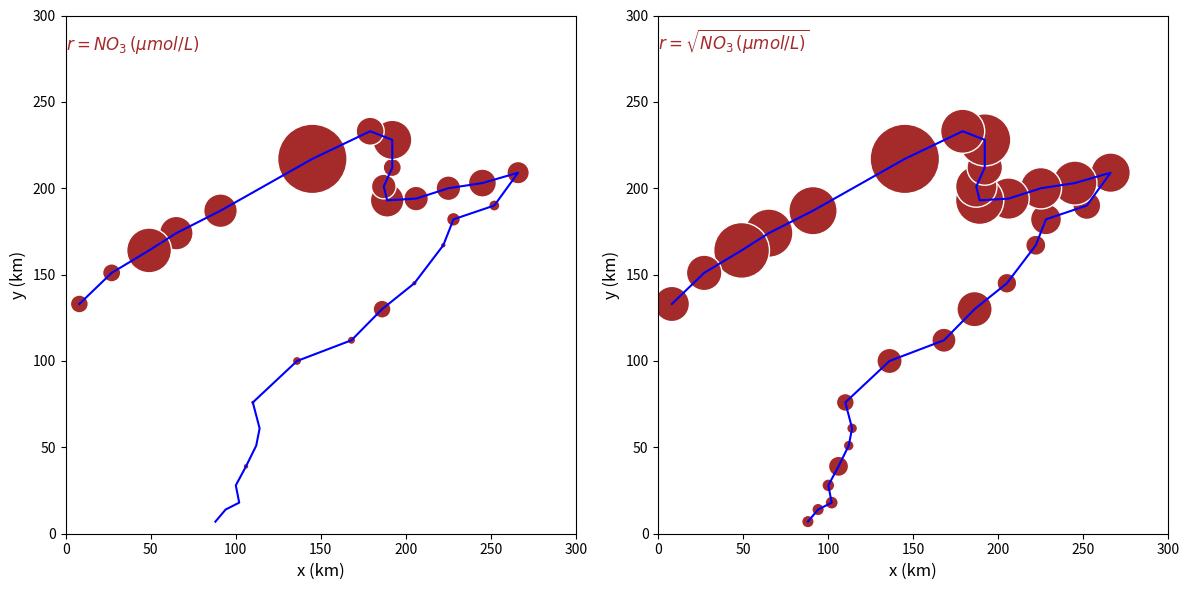

Python code for this plot:
# file: LookBubblePlots.py
# Data source: Borcard et al. (2011)

import numpy as np
import matplotlib.pyplot as plt

# Data
x = np.array([88,94,102,100,106,112,114,110,136,168,186,205,222,228,252,266,245,225,
              206,189,187,192,192,179,145,91,65,49,27,8])

y = np.array([7,14,18,28,39,51,61,76,100,112,130,145,167,182,190,209,203,200,
              194,193,201,212,228,233,217,187,174,164,151,133])

NO3g = np.array([0.20,0.20,0.22,0.21,0.52,0.15,0.15,0.41,0.82,0.75,1.60,0.50,0.52,1.23,
                 1.00,2.00,2.50,2.20,2.20,3.00,2.20,1.62,3.50,2.50,6.20,3.00,3.00,4.00,1.62,1.60])

# Convert from mg/L to µmol/L: HNO3 molar mass = 63 g/mol
NO3 = NO3g * 1000 / 63  # µmol/L

# Create figure with two subplots
fig, axes = plt.subplots(1, 2, figsize=(12, 6))

# --- First plot: radius proportional to NO3 ---
sizes1 = (5 * NO3 / np.max(NO3))**2 * 100  # squared for area scaling in matplotlib
axes[0].scatter(x, y, s=sizes1, facecolors='brown', edgecolors='white')
axes[0].plot(x, y, color='blue')
axes[0].set_xlim(0, 300)
axes[0].set_ylim(0, 300)
axes[0].set_xlabel('x (km)', fontsize=12)
axes[0].set_ylabel('y (km)', fontsize=12)
axes[0].text(0, 280, r'$r = NO_3\, (\mu mol/L)$', color='brown', fontsize=12)

# --- Second plot: radius proportional to sqrt(NO3) ---
sizes2 = (5 * np.sqrt(NO3 / np.max(NO3)))**2 * 100
axes[1].scatter(x, y, s=sizes2, facecolors='brown', edgecolors='white')
axes[1].plot(x, y, color='blue')
axes[1].set_xlim(0, 300)
axes[1].set_ylim(0, 300)
axes[1].set_xlabel('x (km)', fontsize=12)
axes[1].set_ylabel('y (km)', fontsize=12)
axes[1].text(0, 280, r'$r = \sqrt{NO_3\, (\mu mol/L)}$', color='brown', fontsize=12)

plt.tight_layout()
plt.show()
# BubblePlotRadiusAndArea260224.png
# Notes on Differences from R:
# In matplotlib, s controls marker area, not radius.
# Therefore we square the scaling term to mimic R’s cex (which scales radius).
# LaTeX formatting works directly using raw strings (r'...').
# Figure size is approximated (R used 16 cm × 16 cm).
